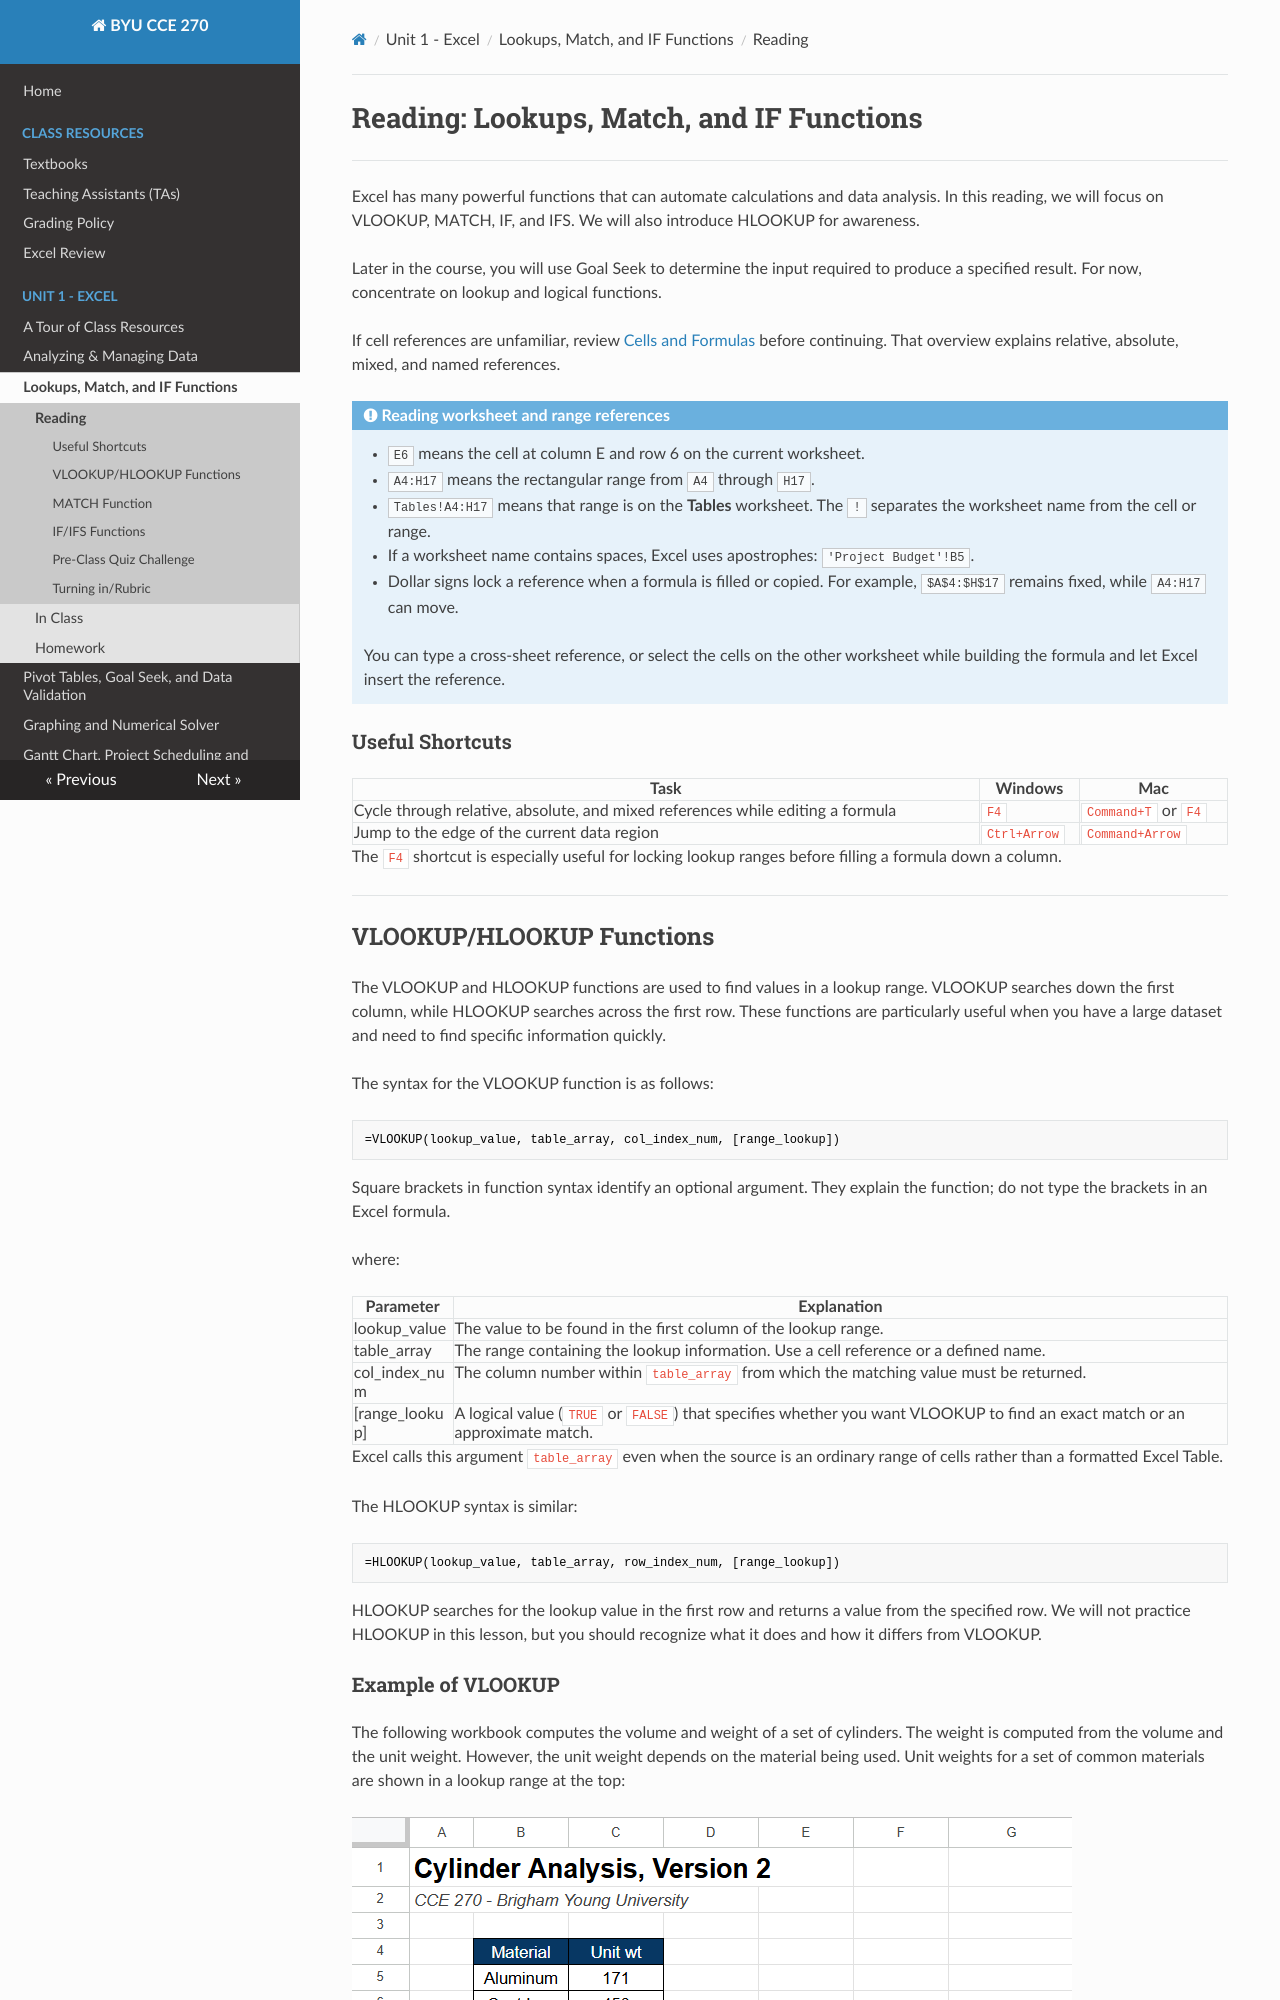

repository: byu-cce270/content · page: unit1/2_lookup_match_if/lookmatif_read/index.html · generator: mkdocs

# Reading: Lookups, Match, and IF Functions

---

Excel has many powerful functions that can automate calculations and data analysis. In this reading, we will focus on VLOOKUP, MATCH, IF, and IFS. We will also introduce HLOOKUP for awareness.

Later in the course, you will use Goal Seek to determine the input required to produce a specified result. For now, concentrate on lookup and logical functions.

If cell references are unfamiliar, review [Cells and Formulas](../../resources/excel_review/basic_excel_review.md) before continuing. That overview explains relative, absolute, mixed, and named references.

!!! note "Reading worksheet and range references"
    - `E6` means the cell at column E and row 6 on the current worksheet.
    - `A4:H17` means the rectangular range from `A4` through `H17`.
    - `Tables!A4:H17` means that range is on the **Tables** worksheet. The `!` separates the worksheet name from the cell or range.
    - If a worksheet name contains spaces, Excel uses apostrophes: `'Project Budget'!B5`.
    - Dollar signs lock a reference when a formula is filled or copied. For example, `$A$4:$H$17` remains fixed, while `A4:H17` can move.

    You can type a cross-sheet reference, or select the cells on the other worksheet while building the formula and let Excel insert the reference.

### Useful Shortcuts

| Task | Windows | Mac |
|---|---|---|
| Cycle through relative, absolute, and mixed references while editing a formula | `F4` | `Command+T` or `F4` |
| Jump to the edge of the current data region | `Ctrl+Arrow` | `Command+Arrow` |

The `F4` shortcut is especially useful for locking lookup ranges before filling a formula down a column.

---
